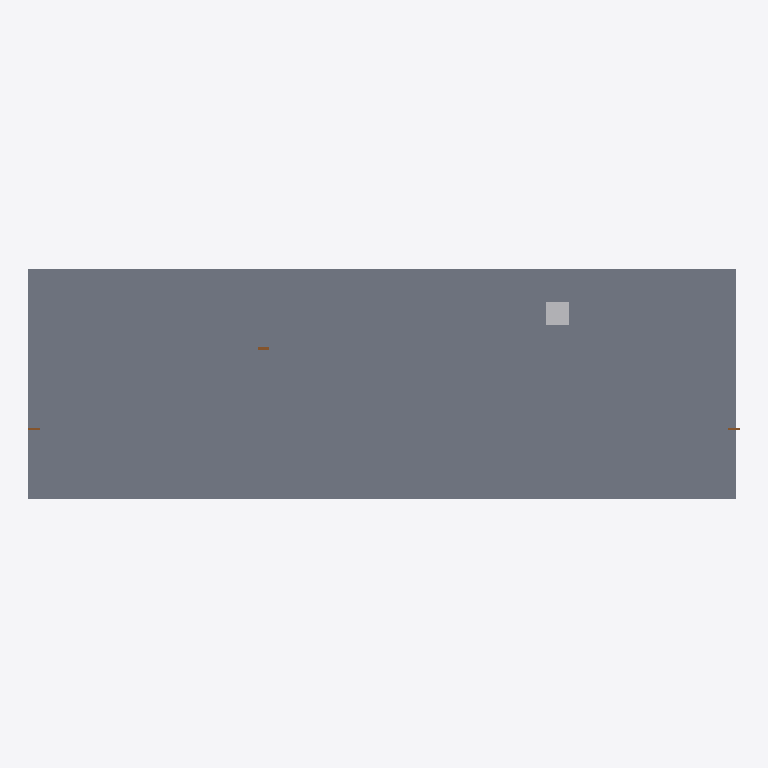
Plan cut of the same IFC building model at storey 'Parter' (level 0.00 m, cut at 1.40 m), seen from above with north up, elements coloured by IFC class: 1 slab (grey), 1 other element (light grey), 1 door (brown). Cut surfaces are drawn darker.
Extent 62.0 m × 20.0 m × 14.4 m (x, y, z). Storeys (6): Subsol 2 at -6.50 m; Subsol 1 at -3.25 m; Parter at 0.00 m; Etaj 1 at 4.50 m; Etaj 2 at 7.70 m; Cotă atic at 11.00 m. Elements (9): 5 IfcSlab, 3 IfcDoor, 1 IfcTransportElement.

HEADER;
FILE_DESCRIPTION(('ViewDefinition [ReferenceView_V1.2]','TEST FIXTURE: synthetic document of a fictitious building. Not a real project.'),'2;1');
FILE_NAME('demo-hotel-arh.ifc','2026-01-15T09:00:00',('SOVITECH fixture generator'),('Studio Exemplu SRL (fictitious)'),'fixtures/generators STEP writer (no IfcOpenShell','SOVITECH TEST fixture generator 1','');
FILE_SCHEMA(('IFC4'));
ENDSEC;
DATA;
#100028=IFCPROJECT('2a9EYp83HS7gsGYPSjusOS',#100006,'Demo Hotel Bucharest','TEST fixture: synthetic model of a fictitious hotel. Not a real project.',$,$,$,(#100022),#100017);
#100029=IFCSITE('3So33CGwPOp9uBy2n$EP1B',#100006,'Amplasament Demo Hotel Bucharest (fictiv)',$,$,#100025,$,$,.ELEMENT.,$,$,$,$,$);
#100030=IFCBUILDING('2YLPJDjU9GhRNuZz3hQfIP',#100006,'Demo Hotel Bucharest',$,$,#100027,$,$,.ELEMENT.,$,$,$);
#100034=IFCBUILDINGSTOREY('06SDPASPTM$e15RWSw_e1V',#100006,'Subsol 2',$,$,#100033,$,$,.ELEMENT.,-6500.0);
#100038=IFCBUILDINGSTOREY('2iJ1N9JojOph52jnJY$Doa',#100006,'Subsol 1',$,$,#100037,$,$,.ELEMENT.,-3250.0);
#100041=IFCBUILDINGSTOREY('1uTlaQt5LJue$X3BUU0Hai',#100006,'Parter',$,$,#100040,$,$,.ELEMENT.,0.0);
#100045=IFCBUILDINGSTOREY('1_cW$36CXNbwaB4SDZbNjL',#100006,'Etaj 1',$,$,#100044,$,$,.ELEMENT.,4500.0);
#100049=IFCBUILDINGSTOREY('3Et8Nz$2PI7hU$xz2UaFm4',#100006,'Etaj 2',$,$,#100048,$,$,.ELEMENT.,7700.0);
#100053=IFCBUILDINGSTOREY('3U1jFuAn5RqBFJMgIKSKSh',#100006,'Cotă atic',$,$,#100052,$,$,.ELEMENT.,11000.0);
#100476=IFCSLAB('08XFG4nSvI3Qsn8kJo63fB',#100006,'Placă Parter',$,$,#100472,#100475,$,.FLOOR.);
#100536=IFCTRANSPORTELEMENT('1JnfP28qPPCOInWz0kPEnc',#100006,'Ascensor pompieri',$,$,#100529,#100535,'ASC-01',.ELEVATOR.);
#100522=IFCDOOR('2HfSiDxjHO4fYSgNFprGlX',#100006,'Ușă acces restaurant',$,$,#100518,#100521,'U-P-03',2100.0,1000.0,.DOOR.,.SINGLE_SWING_LEFT.,$);
ENDSEC;
